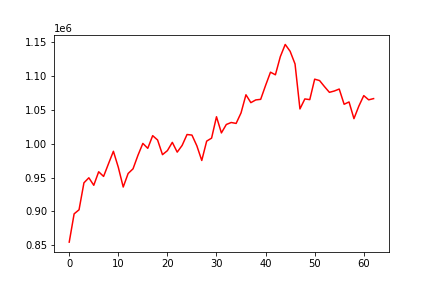

The file beside this chart, header and first rows:
, 0
0, 854704
1, 896499
2, 902516
3, 942397
4, 949810
5, 938730
6, 958708
7, 951830
8, 970577
9, 988982
10, 965306
11, 936147
12, 956156
13, 963081
14, 983026
15, 1000642
16, 993361
17, 1012094
18, 1005688
19, 984009
20, 989946
21, 1002200
22, 987742
23, 997680
24, 1013791
25, 1012945
26, 997059
27, 975410
28, 1004009
29, 1008435
30, 1040061
31, 1016136
32, 1028595
33, 1031554
34, 1030183
35, 1045733
36, 1072529
37, 1060899
38, 1064930
39, 1065783
40, 1086332
41, 1105928
42, 1102073
43, 1128861
44, 1146944
45, 1136812
46, 1118094
47, 1051592
48, 1066392
49, 1065361
50, 1095611
51, 1093533
52, 1084585
53, 1076144
54, 1078104
55, 1081009
56, 1058498
57, 1061931
58, 1037251
59, 1055834
... 3 more rows
